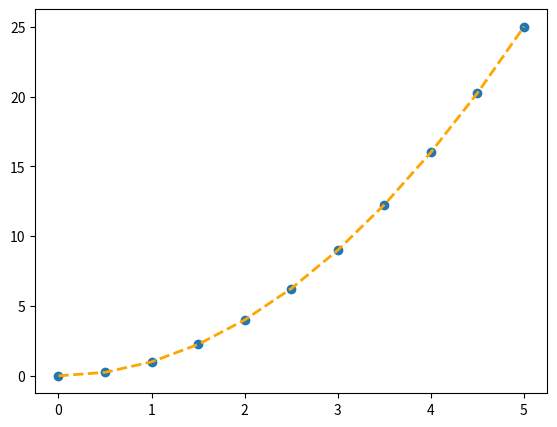

The matplotlib source for this figure:
import matplotlib.pyplot as plt
import numpy as np

x = np.linspace(0, 5, 11)
y = x ** 2

fig = plt.figure()
ax = fig.add_axes([0.1, 0.1, 0.8, 0.8])
# ax.plot(x, y, color="orange", lw=4, alpha=0.2)
#ax.plot(x, y, color="orange", lw=4, linestyle="--")  # also RGB hex code
#ax.plot(x, y, color="orange", lw=4, linestyle="-.")  # also RGB hex code
#ax.plot(x, y, color="orange", lw=4, ls="steps")  # also RGB hex code

# ax.plot(x, y, color="orange", lw=1, marker="o", markersize=20,
#         markerfacecolor="blue", markeredgewidth=4,markeredgecolor="green")

ax.plot(x, y, color="orange", lw=2, linestyle="--")

# ax.set_xlim([0,2])
# ax.set_ylim([0,2])
plt.scatter(x,y)
plt.show()